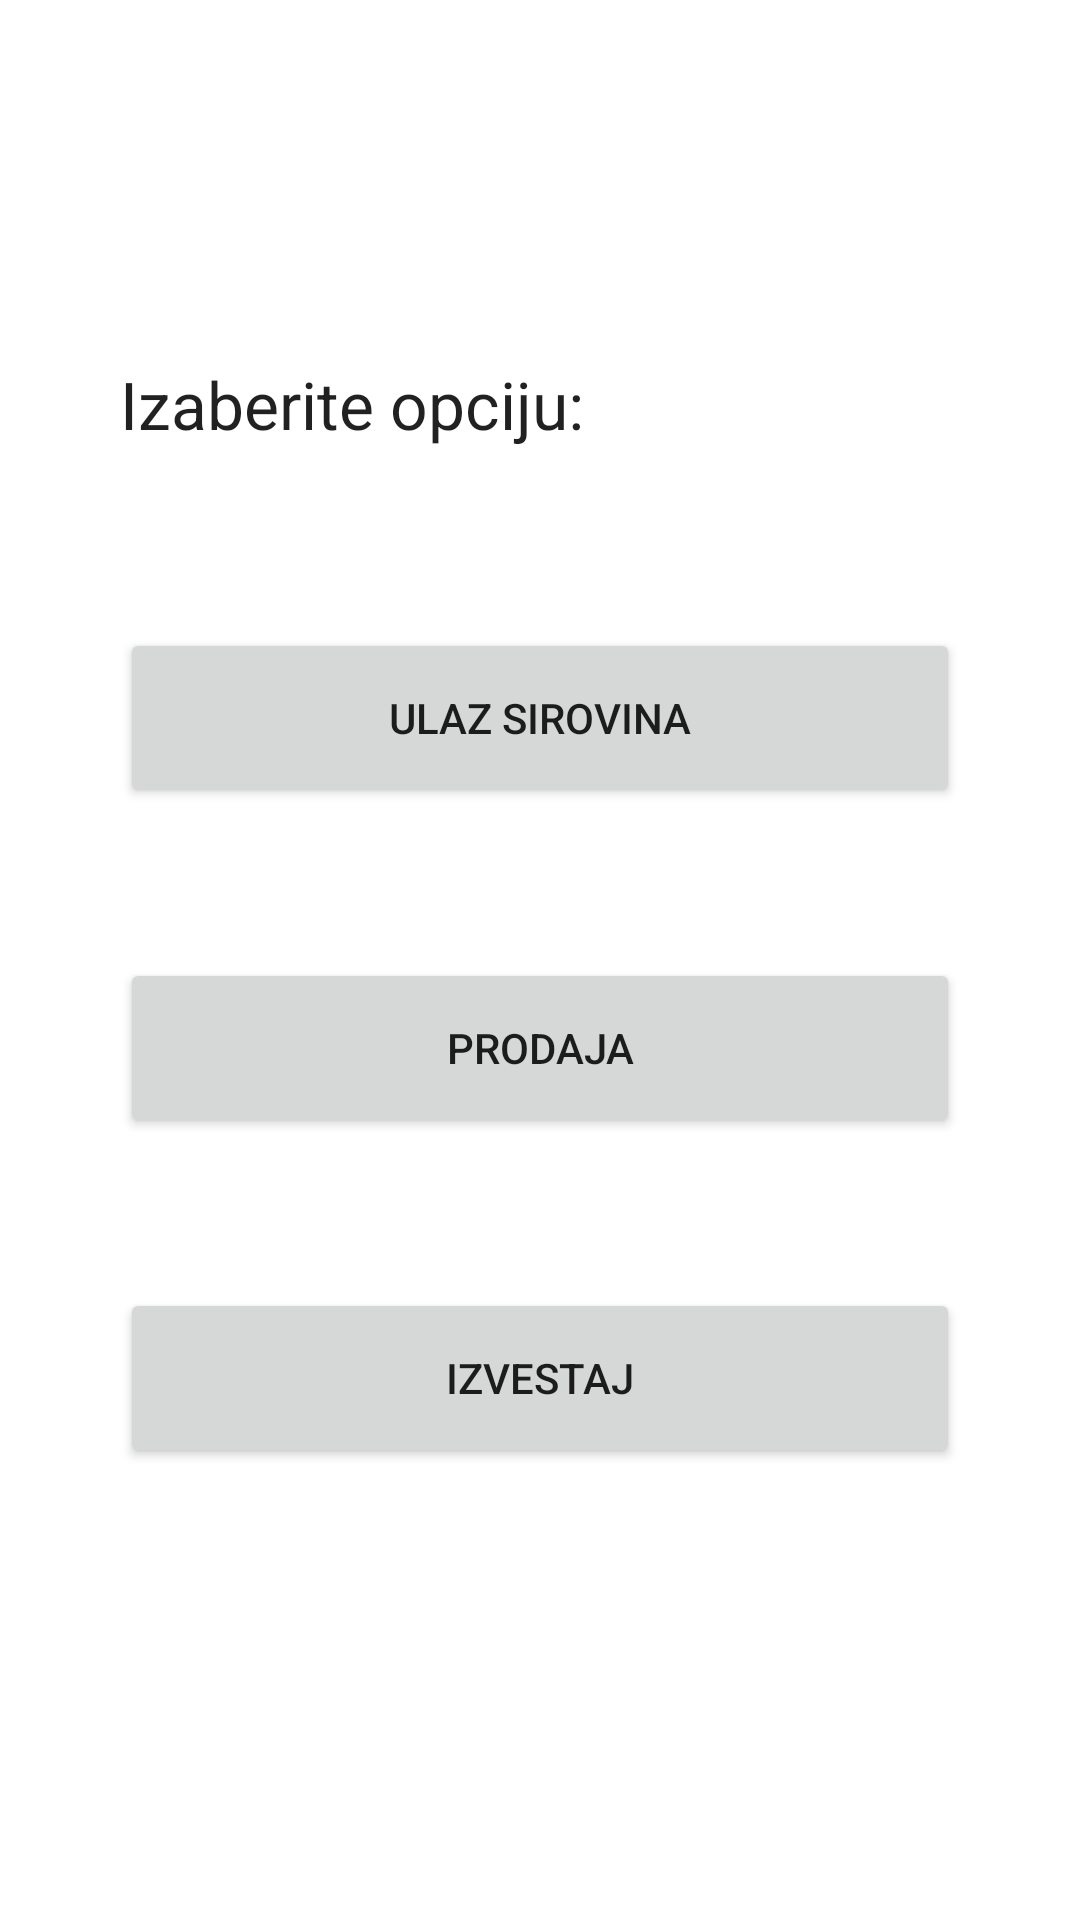

Layout XML and referenced resources for this Android screen:
<!-- AndroidManifest.xml: application theme Theme.LimAppSept2 -->
<!-- res/layout/activity_dash.xml -->
<?xml version="1.0" encoding="utf-8"?>
<LinearLayout xmlns:android="http://schemas.android.com/apk/res/android"
    xmlns:app="http://schemas.android.com/apk/res-auto"
    xmlns:tools="http://schemas.android.com/tools"
    android:layout_width="match_parent"
    android:layout_height="match_parent"
    tools:context=".dash">

    <LinearLayout
        android:layout_width="match_parent"
        android:layout_height="match_parent"
        android:layout_marginBottom="50dp"
        android:layout_marginRight="40dp"
        android:layout_marginLeft="40dp"
        android:orientation="vertical">


        <TextView
            android:id="@+id/Tekst"
            android:layout_width="match_parent"
            android:layout_height="wrap_content"
            android:layout_marginTop="120dp"
            android:text="Izaberite opciju:"
            android:textAppearance="@style/TextAppearance.AppCompat.Large" />

        <Button
            android:id="@+id/ulazPocetna"
            android:layout_marginTop="60dp"
            android:layout_width="match_parent"
            android:layout_height="60dp"
            android:text="ULAZ SIROVINA" />

        <Button
            android:id="@+id/prodajaPocetna"
            android:layout_marginTop="50dp"
            android:layout_width="match_parent"
            android:layout_height="60dp"
            android:text="PRODAJA" />


        <Button
            android:id="@+id/izvestajPocetna"
            android:layout_width="match_parent"
            android:layout_marginTop="50dp"
            android:layout_height="60dp"
            android:text="IZVESTAJ" />


    </LinearLayout>

</LinearLayout>
<!-- resources referenced by this layout -->
<resources>
  <style name="Theme.LimAppSept2" parent="Theme.MaterialComponents.DayNight.DarkActionBar">
          
          <item name="colorPrimary">@color/purple_500</item>
          <item name="colorPrimaryVariant">@color/purple_700</item>
          <item name="colorOnPrimary">@color/white</item>
          
          <item name="colorSecondary">@color/teal_200</item>
          <item name="colorSecondaryVariant">@color/teal_700</item>
          <item name="colorOnSecondary">@color/black</item>
          
          <item name="android:statusBarColor">?attr/colorPrimaryVariant</item>
          
      </style>
  <!-- not gathered from this repository: default colours our renderer supplied (Android Studio template values) -->
  <color name="purple_500">#FF6200EE</color>
  <color name="purple_700">#FF3700B3</color>
  <color name="teal_200">#FF03DAC5</color>
  <color name="teal_700">#FF018786</color>
  <color name="black">#FF000000</color>
  <color name="white">#FFFFFFFF</color>
</resources>
